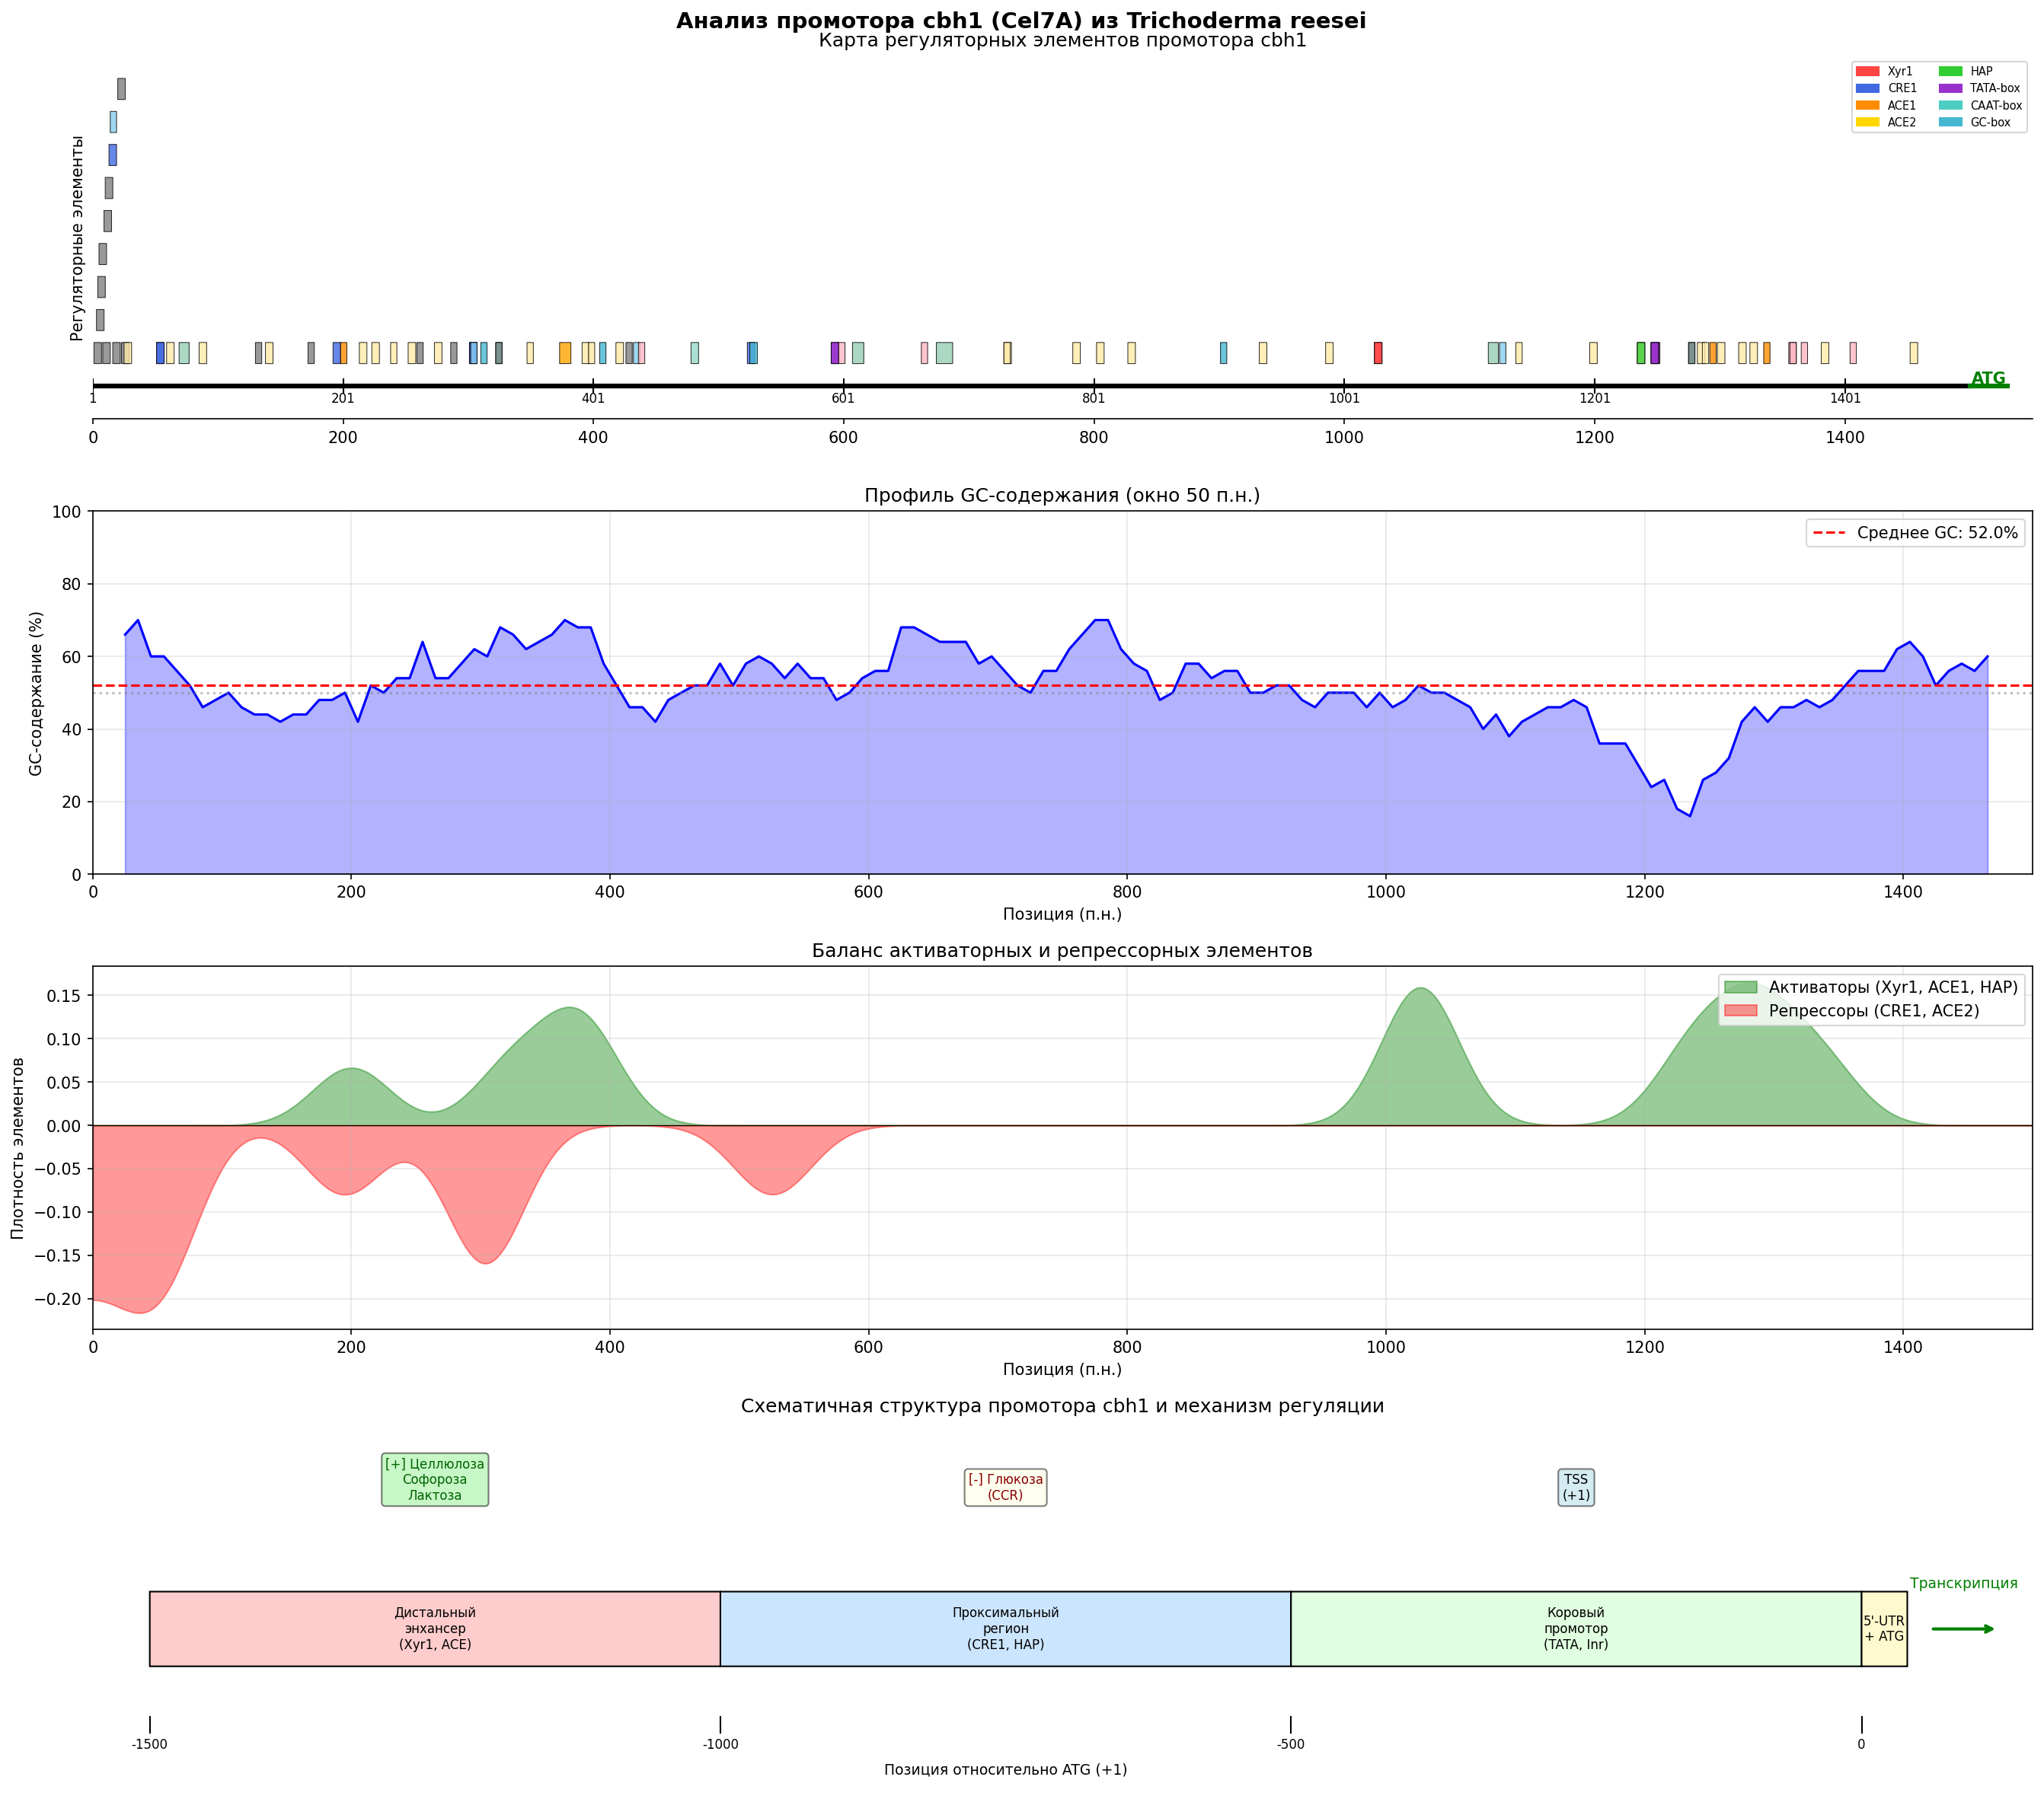

Here is the Python script that generated this plot:
#!/usr/bin/env python3
"""
Анализ промотора cbh1 (pCDNA1, Cel7A) из Trichoderma reesei
Идентификация регуляторных элементов и визуализация структуры промотора

Промотор cbh1 - один из самых сильных индуцибельных промоторов в биотехнологии,
широко используется для продукции рекомбинантных белков в T. reesei и других грибах.

Регуляция:
- Индукция: целлюлоза, целлобиоза, софороза, лактоза
- Репрессия: глюкоза (через CRE1/CreA)
- Ключевые транскрипционные факторы: Xyr1, ACE1, ACE2, ACE3, HAP2/3/5, CRE1
"""

import re
import matplotlib.pyplot as plt
import matplotlib.patches as mpatches
from matplotlib.patches import FancyBboxPatch, Arrow
import numpy as np

# Последовательность промотора cbh1 из T. reesei (около 1500 п.н. перед ATG)
# Основано на GenBank M16190, промоторный регион гена cel7A (cbh1)
PROMOTER_SEQUENCE = """
GAATTCCTGCAGCCCGGGGGATCCACTAGTTCTAGAGCGGCCGCCACCGCGGTGGAGCTC
CAGCTTTTGTTCCCTTTAGTGAGGGTTAATTGCGCGCTTGGCGTAATCATGGTCATAGCT
GTTTCCTGTGTGAAATTGTTATCCGCTCACAATTCCACACAACATACGAGCCGGAAGCAT
AAAGTGTAAAGCCTGGGGTGCCTAATGAGTGAGCTAACTCACATTAATTGCGTTGCGCTC
ACTGCCCGCTTTCCAGTCGGGAAACCTGTCGTGCCAGCTGCATTAATGAATCGGCCAACG
CGCGGGGAGAGGCGGTTTGCGTATTGGGCGCTCTTCCGCTTCCTCGCTCACTGACTCGCT
GCGCTCGGTCGTTCGGCTGCGGCGAGCGGTATCAGCTCACTCAAAGGCGGTAATACGGTT
ATCCACAGAATCAGGGGATAACGCAGGAAAGAACATGTGAGCAAAAGGCCAGCAAAAGGC
CAGGAACCGTAAAAAGGCCGCGTTGCTGGCGTTTTTCCATAGGCTCCGCCCCCCTGACGA
GCATCACAAAAATCGACGCTCAAGTCAGAGGTGGCGAAACCCGACAGGACTATAAAGATA
CCAGGCGTTTCCCCCTGGAAGCTCCCTCGTGCGCTCTCCTGTTCCGACCCTGCCGCTTAC
CGGATACCTGTCCGCCTTTCTCCCTTCGGGAAGCGTGGCGCTTTCTCATAGCTCACGCTG
TAGGTATCTCAGTTCGGTGTAGGTCGTTCGCTCCAAGCTGGGCTGTGTGCACGAACCCCC
CGTTCAGCCCGACCGCTGCGCCTTATCCGGTAACTATCGTCTTGAGTCCAACCCGGTAAG
ACACGACTTATCGCCACTGGCAGCAGCCACTGGTAACAGGATTAGCAGAGCGAGGTATGT
AGGCGGTGCTACAGAGTTCTTGAAGTGGTGGCCTAACTACGGCTACACTAGAAGGACAGT
ATTTGGTATCTGCGCTCTGCTGAAGCCAGTTACCTTCGGAAAAAGAGTTGGTAGCTCTTG
ATCCGGCAAACAAACCACCGCTGGTAGCGGTGGTTTTTTTGTTTGCAAGCAGCAGATTAC
GCGCAGAAAAAAAGGATCTCAAGAAGATCCTTTGATCTTTTCTACGGGGTCTGACGCTCA
GTGGAACGAAAACTCACGTTAAGGGATTTTGGTCATGAGATTATCAAAAAGGATCTTCAC
CTAGATCCTTTTAAATTAAAAATGAAGTTTTAAATCAATCTAAAGTATATATGAGTAAAC
TTGGTCTGACAGTTACCAATGCTTAATCAGTGAGGCACCTATCTCAGCGATCTGTCTATT
TCGTTCATCCATAGTTGCCTGACTCCCCGTCGTGTAGATAACTACGATACGGGAGGGCTT
ACCATCTGGCCCCAGTGCTGCAATGATACCGCGAGACCCACGCTCACCGGCTCCAGATTT
ATCAGCAATAAACCAGCCAGCCGGAAGGGCCGAGCGCAGAAGTGGTCCTGCAACTTTATC
""".replace('\n', '').replace(' ', '').upper()

# Стартовый кодон ATG (будет добавлен после промотора)
START_CODON = "ATG"


def find_pattern(sequence, pattern, name, min_pos=None, max_pos=None):
    """Поиск паттерна в последовательности с учетом позиции"""
    results = []
    for match in re.finditer(pattern, sequence, re.IGNORECASE):
        pos = match.start()
        if min_pos is not None and pos < min_pos:
            continue
        if max_pos is not None and pos > max_pos:
            continue
        results.append({
            'name': name,
            'pattern': pattern,
            'match': match.group(),
            'start': pos,
            'end': match.end(),
            'position_from_atg': pos - len(sequence)
        })
    return results


def analyze_promoter(sequence):
    """Комплексный анализ промотора cbh1 из T. reesei"""
    results = {
        'length': len(sequence),
        'gc_content': (sequence.count('G') + sequence.count('C')) / len(sequence) * 100,
        'elements': []
    }

    # ============================================================
    # КОРОВЫЕ ЭЛЕМЕНТЫ ПРОМОТОРА
    # ============================================================

    # 1. TATA-бокс (консенсус: TATA(A/T)A(A/T), обычно -25 до -35 от TSS)
    tata_patterns = [
        (r'TATA[AT]A[AT]', 'TATA-box (canonical)'),
        (r'TATA[ATGC]A', 'TATA-box (variant)'),
        (r'TATAAA', 'TATA-box (TATAAA)'),
        (r'TATATA', 'TATA-box (TATATA)'),
    ]
    for pattern, name in tata_patterns:
        results['elements'].extend(find_pattern(sequence, pattern, name))

    # 2. CAAT-бокс (консенсус: CCAAT, обычно -70 до -100 от TSS)
    caat_patterns = [
        (r'CCAAT', 'CAAT-box'),
        (r'ATTGG', 'CAAT-box (reverse)'),
        (r'GG?CCAATC?', 'CAAT-box (extended)'),
    ]
    for pattern, name in caat_patterns:
        results['elements'].extend(find_pattern(sequence, pattern, name))

    # 3. GC-бокс (консенсус: GGGCGG) - сайт связывания Sp1
    gc_patterns = [
        (r'GGGCGG', 'GC-box'),
        (r'CCGCCC', 'GC-box (reverse)'),
        (r'GG?GCGG?G', 'GC-box (variant)'),
    ]
    for pattern, name in gc_patterns:
        results['elements'].extend(find_pattern(sequence, pattern, name))

    # 4. Сайты инициатора (Inr)
    inr_patterns = [
        (r'[CT][CT]A[ATGC][TC][TC]', 'Initiator (Inr)'),
        (r'TCA[GC]T', 'Initiator (variant)'),
    ]
    for pattern, name in inr_patterns:
        results['elements'].extend(find_pattern(sequence, pattern, name))

    # ============================================================
    # СПЕЦИФИЧНЫЕ ЭЛЕМЕНТЫ T. reesei / ЦЕЛЛЮЛАЗНАЯ РЕГУЛЯЦИЯ
    # ============================================================

    # 5. Xyr1 (Xylanase Regulator 1) - КЛЮЧЕВОЙ активатор целлюлаз
    # Консенсус: 5'-GGC(T/A)AA-3' или GGCTAA
    xyr1_patterns = [
        (r'GGC[TA]AA', 'Xyr1 binding site'),
        (r'TT[TA]GCC', 'Xyr1 binding site (reverse)'),
        (r'GGCTAA', 'Xyr1 (GGCTAA)'),
        (r'GGCAAA', 'Xyr1 (GGCAAA)'),
    ]
    for pattern, name in xyr1_patterns:
        results['elements'].extend(find_pattern(sequence, pattern, name))

    # 6. ACE1 (Activator of Cellulase Expression 1) - активатор
    # Консенсус: 5'-AGGCA-3'
    ace1_patterns = [
        (r'AGGCA', 'ACE1 binding site'),
        (r'TGCCT', 'ACE1 binding site (reverse)'),
    ]
    for pattern, name in ace1_patterns:
        results['elements'].extend(find_pattern(sequence, pattern, name))

    # 7. ACE2 (Antagonist of Cellulase Expression 2) - РЕПРЕССОР
    # Консенсус: 5'-GGGTAAATTGG-3' или 5'-GGCTAATAA-3'
    ace2_patterns = [
        (r'GGGTAAAT', 'ACE2 binding site'),
        (r'GGCTAATAA', 'ACE2 binding site (variant)'),
        (r'ATTTACCC', 'ACE2 binding site (reverse)'),
    ]
    for pattern, name in ace2_patterns:
        results['elements'].extend(find_pattern(sequence, pattern, name))

    # 8. ACE3 - активатор целлюлаз
    # Консенсус: 5'-CGGN₃CGG-3' или GGCN₄GGC
    ace3_patterns = [
        (r'CGG[ATGC]{3}CGG', 'ACE3 binding site'),
        (r'GGC[ATGC]{4}GGC', 'ACE3 binding site (variant)'),
    ]
    for pattern, name in ace3_patterns:
        results['elements'].extend(find_pattern(sequence, pattern, name))

    # 9. CRE1/CreA - углеродная катаболитная репрессия (CCR)
    # Консенсус: 5'-SYGGRG-3' (S=G/C, Y=C/T, R=A/G)
    cre1_patterns = [
        (r'[GC][CT]GG[AG]G', 'CRE1 binding site'),
        (r'GCGGAG', 'CRE1 (GCGGAG)'),
        (r'GTGGAG', 'CRE1 (GTGGAG)'),
        (r'GCGGGG', 'CRE1 (GCGGGG)'),
        (r'C[CT]CC[AG]C', 'CRE1 binding site (reverse)'),
    ]
    for pattern, name in cre1_patterns:
        results['elements'].extend(find_pattern(sequence, pattern, name))

    # 10. HAP2/3/5 комплекс (CCAAT-binding complex)
    # Важен для экспрессии целлюлаз
    hap_patterns = [
        (r'CCAAT', 'HAP2/3/5 binding site'),
        (r'ATTGG', 'HAP2/3/5 binding site (reverse)'),
        (r'[CT]CAAT[CT]', 'HAP complex (extended)'),
    ]
    for pattern, name in hap_patterns:
        results['elements'].extend(find_pattern(sequence, pattern, name))

    # 11. GATA факторы (AreA-like) - азотная регуляция
    gata_patterns = [
        (r'[AT]GATA[AG]', 'GATA binding site'),
        (r'GATA', 'GATA core'),
    ]
    for pattern, name in gata_patterns:
        results['elements'].extend(find_pattern(sequence, pattern, name))

    # 12. PacC (pH-responsive) - GCCARG
    pacc_pattern = r'GCCA[AG]G'
    results['elements'].extend(find_pattern(sequence, pacc_pattern, 'PacC binding site'))

    # ============================================================
    # ДОПОЛНИТЕЛЬНЫЕ ЭЛЕМЕНТЫ
    # ============================================================

    # 13. CT-богатые регионы (характерны для грибных промоторов)
    ct_pattern = r'[CT]{8,}'
    results['elements'].extend(find_pattern(sequence, ct_pattern, 'CT-rich region'))

    # 14. Stress response element (STRE)
    stre_pattern = r'[AC]GGGG'
    results['elements'].extend(find_pattern(sequence, stre_pattern, 'STRE (stress response)'))

    # 15. Heat shock element (HSE)
    hse_pattern = r'[ATGC]GAA[ATGC]'
    # Ограничиваем поиск HSE, чтобы не засорять результаты
    hse_results = find_pattern(sequence, hse_pattern, 'HSE-like')
    results['elements'].extend(hse_results[:5])  # Берем только первые 5

    # 16. Софорозный элемент (специфичен для cbh1)
    # Софороза - мощный индуктор cbh1
    sophorose_patterns = [
        (r'ATTGGGTAATA', 'Sophorose response element'),
        (r'GGGTAATA', 'Sophorose element (core)'),
    ]
    for pattern, name in sophorose_patterns:
        results['elements'].extend(find_pattern(sequence, pattern, name))

    # 17. Целлобиозный элемент
    cellobiose_pattern = r'GGC[TA]AA[ATGC]{2,4}GGC[TA]AA'
    results['elements'].extend(find_pattern(sequence, cellobiose_pattern, 'Cellobiose response element'))

    # 18. Прямые повторы
    direct_repeats = find_direct_repeats(sequence, min_length=6)
    for repeat in direct_repeats:
        results['elements'].append(repeat)

    # Удаление дубликатов и сортировка по позиции
    seen = set()
    unique_elements = []
    for elem in results['elements']:
        key = (elem['name'], elem['start'], elem['end'])
        if key not in seen:
            seen.add(key)
            unique_elements.append(elem)

    results['elements'] = sorted(unique_elements, key=lambda x: x['start'])

    return results


def find_direct_repeats(sequence, min_length=6):
    """Поиск прямых повторов в последовательности"""
    repeats = []
    for length in range(min_length, 15):
        for i in range(len(sequence) - length):
            motif = sequence[i:i+length]
            count = sequence.count(motif)
            if count >= 2 and len(set(motif)) > 2:
                positions = [m.start() for m in re.finditer(re.escape(motif), sequence)]
                if len(positions) >= 2 and positions[0] == i:
                    is_duplicate = False
                    for rep in repeats:
                        if rep['match'] in motif or motif in rep['match']:
                            is_duplicate = True
                            break
                    if not is_duplicate:
                        repeats.append({
                            'name': f'Direct repeat ({count}x)',
                            'pattern': motif,
                            'match': motif,
                            'start': positions[0],
                            'end': positions[0] + length,
                            'position_from_atg': positions[0] - len(sequence),
                            'all_positions': positions
                        })
    return repeats[:10]


def analyze_regions(sequence):
    """Анализ региональных характеристик промотора"""
    window_size = 50
    regions = []

    for i in range(0, len(sequence) - window_size, 25):
        window = sequence[i:i+window_size]
        gc = (window.count('G') + window.count('C')) / window_size * 100
        at = (window.count('A') + window.count('T')) / window_size * 100
        regions.append({
            'start': i,
            'end': i + window_size,
            'gc_content': gc,
            'at_content': at
        })

    return regions


def print_analysis(results, sequence):
    """Вывод результатов анализа"""
    print("=" * 90)
    print("АНАЛИЗ ПРОМОТОРА cbh1 (pCDNA1, Cel7A) ИЗ Trichoderma reesei")
    print("=" * 90)
    print(f"\nДлина последовательности: {results['length']} п.н. (+ ATG)")
    print(f"GC-содержание: {results['gc_content']:.1f}%")
    print(f"AT-содержание: {100 - results['gc_content']:.1f}%")

    print("\n" + "-" * 90)
    print("ХАРАКТЕРИСТИКА ПРОМОТОРА cbh1")
    print("-" * 90)
    print("""
Промотор cbh1 (cellobiohydrolase I, Cel7A) из T. reesei - один из самых мощных
эукариотических промоторов, широко используемый в биотехнологии.

ОСОБЕННОСТИ:
• Индуцибельный промотор (не конститутивный)
• Индукция: целлюлоза, целлобиоза, софороза, лактоза
• Сильная репрессия глюкозой (через CRE1)
• Высокий уровень экспрессии: до 20-30 г/л белка в ферментере
""")

    print("\n" + "-" * 90)
    print("ИДЕНТИФИЦИРОВАННЫЕ РЕГУЛЯТОРНЫЕ ЭЛЕМЕНТЫ")
    print("-" * 90)

    # Группировка элементов по типу
    element_types = {}
    for elem in results['elements']:
        elem_type = elem['name'].split('(')[0].strip()
        if elem_type not in element_types:
            element_types[elem_type] = []
        element_types[elem_type].append(elem)

    # Приоритетный порядок вывода для cbh1
    priority_order = [
        'Xyr1', 'ACE1', 'ACE2', 'ACE3', 'CRE1', 'HAP',
        'TATA-box', 'CAAT-box', 'GC-box', 'Initiator',
        'GATA', 'PacC', 'Sophorose', 'Cellobiose',
        'CT-rich', 'STRE', 'Direct repeat'
    ]

    printed_types = set()

    # Сначала выводим приоритетные элементы
    for priority in priority_order:
        for elem_type, elements in element_types.items():
            if priority.lower() in elem_type.lower() and elem_type not in printed_types:
                printed_types.add(elem_type)
                print(f"\n{elem_type}:")
                for elem in elements:
                    pos_str = f"{elem['position_from_atg']:+d}" if elem['position_from_atg'] < 0 else f"+{elem['position_from_atg']}"
                    print(f"  • Позиция {elem['start']+1}-{elem['end']} ({pos_str} от ATG): {elem['match']}")

    # Затем остальные
    for elem_type, elements in sorted(element_types.items()):
        if elem_type not in printed_types:
            print(f"\n{elem_type}:")
            for elem in elements:
                pos_str = f"{elem['position_from_atg']:+d}" if elem['position_from_atg'] < 0 else f"+{elem['position_from_atg']}"
                print(f"  • Позиция {elem['start']+1}-{elem['end']} ({pos_str} от ATG): {elem['match']}")

    print("\n" + "-" * 90)
    print("ФУНКЦИОНАЛЬНЫЕ РЕГИОНЫ ПРОМОТОРА cbh1")
    print("-" * 90)

    seq_len = len(sequence)
    print(f"\n1. Дистальный энхансерный регион (1-{seq_len//3}): Xyr1, ACE сайты")
    print(f"2. Проксимальный регуляторный регион ({seq_len//3}-{2*seq_len//3}): CRE1, HAP сайты")
    print(f"3. Коровый промотор ({2*seq_len//3}-{seq_len}): TATA-бокс, Inr, TSS")
    print(f"4. 5'-UTR ({seq_len}-ATG): Лидерная последовательность")

    # Специфичный анализ для cbh1
    print("\n" + "-" * 90)
    print("РЕГУЛЯЦИЯ ЭКСПРЕССИИ cbh1")
    print("-" * 90)

    # Подсчет ключевых элементов
    xyr1_count = sum(1 for e in results['elements'] if 'Xyr1' in e['name'])
    ace_count = sum(1 for e in results['elements'] if 'ACE' in e['name'])
    cre1_count = sum(1 for e in results['elements'] if 'CRE1' in e['name'])
    hap_count = sum(1 for e in results['elements'] if 'HAP' in e['name'])

    print(f"""
АКТИВАЦИЯ (индукция целлюлозой/софорозой):
• Xyr1 сайты: {xyr1_count} - главный активатор целлюлазных генов
• ACE сайты: {ace_count} - дополнительные активаторы
• HAP2/3/5 сайты: {hap_count} - CCAAT-связывающий комплекс

РЕПРЕССИЯ (глюкоза, CCR):
• CRE1 сайты: {cre1_count} - углеродная катаболитная репрессия

МЕХАНИЗМ ИНДУКЦИИ:
1. При отсутствии глюкозы и наличии целлюлозы
2. Xyr1 связывается с GGC(T/A)AA мотивами
3. Активируется транскрипция cbh1
4. При добавлении глюкозы CRE1 репрессирует промотор
""")

    return element_types


def create_visualization(sequence, results):
    """Создание визуализации промотора cbh1"""
    fig, axes = plt.subplots(4, 1, figsize=(18, 16))
    fig.suptitle('Анализ промотора cbh1 (Cel7A) из Trichoderma reesei', fontsize=14, fontweight='bold')

    # Специализированная цветовая схема для cbh1
    color_scheme = {
        'Xyr1': '#FF4444',      # Красный - главный активатор
        'ACE1': '#FF8C00',      # Оранжевый - активаторы
        'ACE2': '#FFD700',      # Золотой
        'ACE3': '#FFA500',      # Светло-оранжевый
        'CRE1': '#4169E1',      # Синий - репрессор
        'HAP': '#32CD32',       # Зеленый - HAP комплекс
        'TATA-box': '#9932CC',  # Фиолетовый
        'CAAT-box': '#4ECDC4',  # Бирюзовый
        'GC-box': '#45B7D1',    # Голубой
        'Initiator': '#FFEAA7', # Желтый
        'GATA': '#FFB6C1',      # Розовый
        'PacC': '#98D8C8',      # Мятный
        'CT-rich': '#96CEB4',   # Светло-зеленый
        'STRE': '#87CEEB',      # Небесно-голубой
        'Direct repeat': '#D3D3D3',  # Серый
        'Sophorose': '#FF69B4', # Ярко-розовый
        'Cellobiose': '#DA70D6', # Орхидея
    }

    seq_len = len(sequence)

    # === График 1: Карта регуляторных элементов ===
    ax1 = axes[0]
    ax1.set_xlim(0, seq_len + 50)
    ax1.set_ylim(-1, 10)

    # Рисуем основную линию ДНК
    ax1.plot([0, seq_len], [0, 0], 'k-', linewidth=3)
    ax1.plot([seq_len, seq_len + 30], [0, 0], 'g-', linewidth=3)

    # ATG
    ax1.annotate('ATG', xy=(seq_len + 15, 0), fontsize=10, ha='center', va='bottom',
                fontweight='bold', color='green')

    # Шкала
    for pos in range(0, seq_len, 200):
        ax1.plot([pos, pos], [-0.2, 0.2], 'k-', linewidth=1)
        ax1.text(pos, -0.5, str(pos+1), ha='center', fontsize=8)

    # Рисуем элементы
    y_levels = {}
    current_level = 1

    for elem in results['elements']:
        elem_type = elem['name'].split('(')[0].strip().split(' ')[0]
        color = color_scheme.get(elem_type, '#808080')

        # Определяем уровень y
        level = current_level
        for used_elem, used_level in y_levels.items():
            if used_level == level:
                if not (elem['end'] < used_elem[0] or elem['start'] > used_elem[1]):
                    level = max(y_levels.values()) + 1
                    if level > 9:
                        level = 1

        y_levels[(elem['start'], elem['end'])] = level

        # Прямоугольник элемента
        width = max(elem['end'] - elem['start'], 5)
        rect = FancyBboxPatch((elem['start'], level - 0.3), width, 0.6,
                              boxstyle="round,pad=0.02", facecolor=color,
                              edgecolor='black', linewidth=0.5, alpha=0.8)
        ax1.add_patch(rect)

        if width > 30:
            ax1.text(elem['start'] + width/2, level, elem_type[:8],
                    fontsize=6, ha='center', va='center')

    ax1.set_ylabel('Регуляторные элементы')
    ax1.set_title('Карта регуляторных элементов промотора cbh1')
    ax1.set_yticks([])
    ax1.spines['top'].set_visible(False)
    ax1.spines['right'].set_visible(False)
    ax1.spines['left'].set_visible(False)

    # Легенда (ключевые элементы для cbh1)
    key_elements = ['Xyr1', 'CRE1', 'ACE1', 'ACE2', 'HAP', 'TATA-box', 'CAAT-box', 'GC-box']
    legend_patches = [mpatches.Patch(color=color_scheme.get(name, '#808080'), label=name)
                      for name in key_elements]
    ax1.legend(handles=legend_patches, loc='upper right', fontsize=7, ncol=2)

    # === График 2: GC-содержание ===
    ax2 = axes[1]

    window_size = 50
    gc_profile = []
    positions = []

    for i in range(0, seq_len - window_size, 10):
        window = sequence[i:i+window_size]
        gc = (window.count('G') + window.count('C')) / window_size * 100
        gc_profile.append(gc)
        positions.append(i + window_size//2)

    ax2.fill_between(positions, gc_profile, alpha=0.3, color='blue')
    ax2.plot(positions, gc_profile, 'b-', linewidth=1.5)
    ax2.axhline(y=results['gc_content'], color='r', linestyle='--',
                label=f'Среднее GC: {results["gc_content"]:.1f}%')
    ax2.axhline(y=50, color='gray', linestyle=':', alpha=0.5)

    ax2.set_xlim(0, seq_len)
    ax2.set_ylim(0, 100)
    ax2.set_xlabel('Позиция (п.н.)')
    ax2.set_ylabel('GC-содержание (%)')
    ax2.set_title('Профиль GC-содержания (окно 50 п.н.)')
    ax2.legend(loc='upper right')
    ax2.grid(True, alpha=0.3)

    # === График 3: Плотность ключевых регуляторных элементов ===
    ax3 = axes[2]

    # Создаем отдельные профили для активаторов и репрессоров
    activator_density = np.zeros(seq_len)
    repressor_density = np.zeros(seq_len)

    for elem in results['elements']:
        for i in range(elem['start'], min(elem['end'], seq_len)):
            if any(act in elem['name'] for act in ['Xyr1', 'ACE1', 'ACE3', 'HAP', 'Sophorose']):
                activator_density[i] += 1
            elif any(rep in elem['name'] for rep in ['CRE1', 'ACE2']):
                repressor_density[i] += 1

    # Сглаживание
    try:
        from scipy.ndimage import gaussian_filter1d
        activator_smooth = gaussian_filter1d(activator_density, sigma=30)
        repressor_smooth = gaussian_filter1d(repressor_density, sigma=30)
    except ImportError:
        activator_smooth = np.convolve(activator_density, np.ones(60)/60, mode='same')
        repressor_smooth = np.convolve(repressor_density, np.ones(60)/60, mode='same')

    ax3.fill_between(range(seq_len), activator_smooth, alpha=0.4, color='green', label='Активаторы (Xyr1, ACE1, HAP)')
    ax3.fill_between(range(seq_len), -repressor_smooth, alpha=0.4, color='red', label='Репрессоры (CRE1, ACE2)')
    ax3.axhline(y=0, color='black', linewidth=0.5)

    ax3.set_xlim(0, seq_len)
    ax3.set_xlabel('Позиция (п.н.)')
    ax3.set_ylabel('Плотность элементов')
    ax3.set_title('Баланс активаторных и репрессорных элементов')
    ax3.legend(loc='upper right')
    ax3.grid(True, alpha=0.3)

    # === График 4: Схематичная структура промотора cbh1 ===
    ax4 = axes[3]
    ax4.set_xlim(-50, seq_len + 150)
    ax4.set_ylim(-3, 4)

    # Функциональные регионы
    regions = [
        (0, seq_len//3, 'Дистальный\nэнхансер\n(Xyr1, ACE)', '#FFCCCC'),
        (seq_len//3, 2*seq_len//3, 'Проксимальный\nрегион\n(CRE1, HAP)', '#CCE5FF'),
        (2*seq_len//3, seq_len, 'Коровый\nпромотор\n(TATA, Inr)', '#E0FFE0'),
        (seq_len, seq_len+40, "5'-UTR\n+ ATG", '#FFFACD'),
    ]

    for start, end, label, color in regions:
        rect = FancyBboxPatch((start, -0.7), end-start, 1.4,
                              boxstyle="round,pad=0.02", facecolor=color,
                              edgecolor='black', linewidth=1)
        ax4.add_patch(rect)
        ax4.text((start+end)/2, 0, label, ha='center', va='center', fontsize=8)

    # Стрелка транскрипции
    ax4.annotate('', xy=(seq_len + 120, 0), xytext=(seq_len + 60, 0),
                arrowprops=dict(arrowstyle='->', lw=2, color='green'))
    ax4.text(seq_len + 90, 0.8, 'Транскрипция', ha='center', fontsize=9, color='green')

    # Механизм регуляции
    ax4.text(seq_len//6, 2.5, '[+] Целлюлоза\nСофороза\nЛактоза', ha='center', fontsize=8,
             color='darkgreen', bbox=dict(boxstyle='round', facecolor='lightgreen', alpha=0.5))
    ax4.text(seq_len//2, 2.5, '[-] Глюкоза\n(CCR)', ha='center', fontsize=8,
             color='darkred', bbox=dict(boxstyle='round', facecolor='lightyellow', alpha=0.5))
    ax4.text(5*seq_len//6, 2.5, 'TSS\n(+1)', ha='center', fontsize=8,
             bbox=dict(boxstyle='round', facecolor='lightblue', alpha=0.5))

    # Шкала позиций
    for pos in [0, -500, -1000, -1500]:
        abs_pos = seq_len + pos
        if abs_pos >= 0:
            ax4.plot([abs_pos, abs_pos], [-2.0, -1.7], 'k-', linewidth=1)
            ax4.text(abs_pos, -2.3, f'{pos}', ha='center', fontsize=8)

    ax4.text(seq_len//2, -2.8, 'Позиция относительно ATG (+1)', ha='center', fontsize=9)

    ax4.set_title('Схематичная структура промотора cbh1 и механизм регуляции')
    ax4.axis('off')

    plt.tight_layout()
    plt.savefig('pcbh1_promoter_analysis.png', dpi=150, bbox_inches='tight')
    plt.savefig('pcbh1_promoter_analysis.svg', format='svg', bbox_inches='tight')
    print("\n✓ Визуализация сохранена: pcbh1_promoter_analysis.png и pcbh1_promoter_analysis.svg")

    return fig


def create_sequence_annotation(sequence, results):
    """Создание аннотированной последовательности"""
    print("\n" + "=" * 90)
    print("АННОТИРОВАННАЯ ПОСЛЕДОВАТЕЛЬНОСТЬ")
    print("=" * 90)

    annotations = [' '] * len(sequence)

    # Маркеры для cbh1-специфичных элементов
    markers = {
        'Xyr1': 'X',
        'ACE1': '1',
        'ACE2': '2',
        'ACE3': '3',
        'CRE1': 'R',
        'HAP': 'H',
        'TATA': 'T',
        'CAAT': 'C',
        'GC-box': 'G',
        'Initiator': 'I',
        'GATA': 'A',
        'CT-rich': 'c',
    }

    for elem in results['elements']:
        for marker_name, marker_char in markers.items():
            if marker_name.lower() in elem['name'].lower():
                for i in range(elem['start'], min(elem['end'], len(sequence))):
                    annotations[i] = marker_char
                break

    # Вывод блоками по 60 символов
    block_size = 60
    print("\nЛегенда: X=Xyr1, 1=ACE1, 2=ACE2, 3=ACE3, R=CRE1, H=HAP, T=TATA, C=CAAT, G=GC, I=Inr, A=GATA")
    print("-" * 90)

    for i in range(0, len(sequence), block_size):
        block_seq = sequence[i:i+block_size]
        block_ann = ''.join(annotations[i:i+block_size])
        pos_from_atg = i - len(sequence)

        print(f"\n{i+1:4d}-{min(i+block_size, len(sequence)):4d} ({pos_from_atg:+5d})")
        print(f"     {block_seq}")
        print(f"     {block_ann}")

    print(f"\n{len(sequence)+1:4d}     ATG  (стартовый кодон)")


def main():
    """Главная функция"""
    sequence = PROMOTER_SEQUENCE

    print("\n" + "=" * 90)
    print("ПОСЛЕДОВАТЕЛЬНОСТЬ ПРОМОТОРА cbh1 (Trichoderma reesei)")
    print("=" * 90)
    print(f"\nДлина: {len(sequence)} п.н.")
    print("\n5'- " + sequence[:60] + "...")
    print("..." + sequence[-60:] + " -3' + ATG")

    # Анализ промотора
    results = analyze_promoter(sequence)

    # Вывод результатов
    element_types = print_analysis(results, sequence)

    # Аннотированная последовательность
    create_sequence_annotation(sequence, results)

    # Визуализация
    print("\n" + "=" * 90)
    print("СОЗДАНИЕ ВИЗУАЛИЗАЦИИ")
    print("=" * 90)

    try:
        fig = create_visualization(sequence, results)
        plt.close()
    except Exception as e:
        print(f"Ошибка при создании визуализации: {e}")
        import traceback
        traceback.print_exc()
        print("Попробуйте установить: pip install matplotlib scipy numpy")

    # Статистика
    print("\n" + "=" * 90)
    print("СВОДНАЯ СТАТИСТИКА")
    print("=" * 90)

    print(f"\nВсего идентифицировано элементов: {len(results['elements'])}")
    print("\nПо типам:")
    for elem_type, elements in sorted(element_types.items()):
        print(f"  • {elem_type}: {len(elements)}")

    # Сравнение с pGAP
    print("\n" + "=" * 90)
    print("СРАВНЕНИЕ cbh1 vs pGAP")
    print("=" * 90)
    print("""
┌──────────────────────┬────────────────────┬────────────────────┐
│ Характеристика       │ cbh1 (T. reesei)   │ pGAP (A. niger)    │
├──────────────────────┼────────────────────┼────────────────────┤
│ Тип промотора        │ Индуцибельный      │ Конститутивный     │
│ Индуктор             │ Целлюлоза, лактоза │ Глюкоза            │
│ Репрессор            │ Глюкоза (CCR)      │ -                  │
│ Уровень экспрессии   │ До 20-30 г/л       │ До 1-5 г/л         │
│ Ключевые TF          │ Xyr1, ACE, CRE1    │ Gcr1, CreA         │
│ Применение           │ Высокоуровневая    │ Конститутивная     │
│                      │ продукция белков   │ экспрессия         │
└──────────────────────┴────────────────────┴────────────────────┘
""")

    print("\n" + "=" * 90)
    print("ЗАКЛЮЧЕНИЕ")
    print("=" * 90)
    print("""
Промотор cbh1 (Cel7A) из T. reesei демонстрирует типичную структуру
индуцибельного промотора целлюлазных генов:

1. ИНДУКЦИЯ ЦЕЛЛЮЛОЗОЙ:
   - Множественные сайты Xyr1 (GGC[T/A]AA) - главный активатор
   - ACE1 сайты - дополнительная активация
   - Софорозо-респонсивные элементы
   - HAP2/3/5 комплекс (CCAAT) - общее усиление

2. РЕПРЕССИЯ ГЛЮКОЗОЙ (CCR):
   - CRE1 сайты (SYGGRG) - углеродная катаболитная репрессия
   - ACE2 сайты - дополнительная репрессия
   - При наличии глюкозы транскрипция блокируется

3. КОРОВЫЙ ПРОМОТОР:
   - TATA-бокс для позиционирования RNAPII
   - Инициаторные элементы (Inr)
   - Точка старта транскрипции (TSS)

БИОТЕХНОЛОГИЧЕСКОЕ ПРИМЕНЕНИЕ:
• Один из самых сильных известных промоторов (до 30 г/л белка)
• Используется для продукции промышленных ферментов
• Применяется для экспрессии рекомбинантных белков
• Требует индукции (лактоза - дешевый индуктор)
• Несовместим с глюкозой в среде (CCR)

РЕКОМЕНДАЦИИ ДЛЯ ИСПОЛЬЗОВАНИЯ:
1. Использовать среды без глюкозы
2. Индукция лактозой или целлюлозой
3. Двухфазная ферментация (рост → продукция)
4. Можно комбинировать с делецией CRE1 для снятия репрессии
""")


if __name__ == "__main__":
    main()
